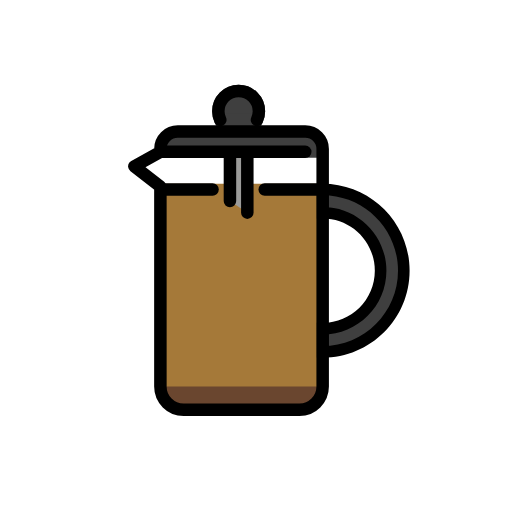
t = 0.00 s
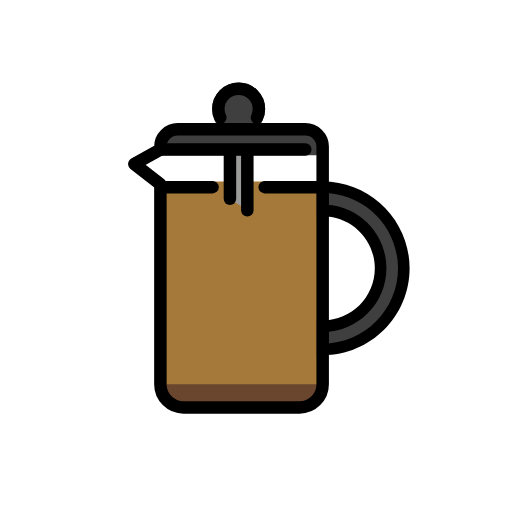
t = 0.48 s
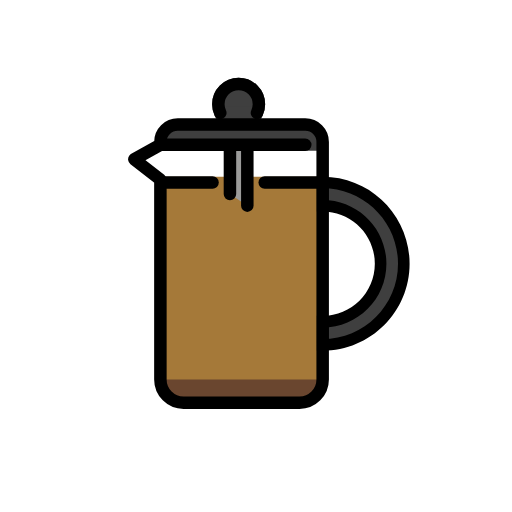
t = 1.43 s
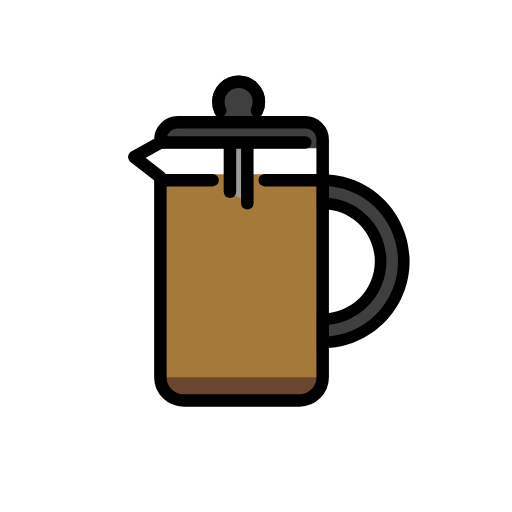
t = 1.90 s
t = 2.38 s: frame unchanged from t = 1.43 s, image omitted
t = 3.33 s: frame unchanged from t = 0.48 s, image omitted

The animated SVG that drew these frames (rendered in a browser with its animation timeline set to each time). Animation: 1 SMIL element (animateTransform=1); one cycle of 3.80 s, repeats indefinitely.

<?xml version='1.0' encoding='utf-8'?>
<svg xmlns="http://www.w3.org/2000/svg" id="emoji" viewBox="-5 -5 82 82" width="200" height="200" role="img">
  <title>OpenMoji: french press</title><g><g id="color">
    <path fill="#fff" d="m47.281,29.927h.3973c4.5794,0,8.2973,3.7179,8.2973,8.2973v.2584c0,4.7263-3.8371,8.5634-8.5634,8.5634h-.1313v-17.1192h0Z" />
    <path fill="#fff" d="m20.6878,19.7845h25.9889v5.5691h-25.0607l-4.6409-3.7127,3.7127-1.8564Z" />
    <path fill="#a57939" fill-rule="evenodd" d="m46.6767,24.4253v32.4861c0,2.0504-1.6623,3.7127-3.7127,3.7127h-18.5635c-2.0504,0-3.7127-1.6623-3.7127-3.7127V24.4253h25.9889Z" />
    <path fill="#3f3f3f" d="m33.2182,9.5745c-1.7942,0-3.2486,1.4545-3.2486,3.2486,0,.4982.1121.9703.3126,1.3923h5.872c.2005-.422.3126-.894.3126-1.3923,0-1.7942-1.4545-3.2486-3.2486-3.2486Z" />
    <path fill="#9b9b9a" d="m31.8259,19.3204h2.7845v9.7458l-2.7845-1.8564v-7.8895Z" />
    <path fill="#3f3f3f" fill-rule="evenodd" d="m46.6767,20.2486v-1.3923c0-1.5379-1.2466-2.7845-2.7845-2.7845h-20.4199c-1.5379,0-2.7845,1.2466-2.7845,2.7845v1.3923h25.9889Z" />
    <path fill="#6a462f" fill-rule="evenodd" d="m46.6767,56.9115h-25.9889c0,2.0504,1.6623,3.7127,3.7127,3.7127h18.5635c2.0504,0,3.7127-1.6623,3.7127-3.7127Z" />
    <path fill="#3f3f3f" fill-rule="evenodd" d="m46.6767,47.6297v3.7127c7.1766,0,12.9945-5.8178,12.9945-12.9945s-5.8178-12.9945-12.9945-12.9945v3.7127c5.1261,0,9.2818,4.1556,9.2818,9.2818s-4.1556,9.2818-9.2818,9.2818Z" />
    <path fill="none" stroke="#3f3f3f" stroke-linecap="round" stroke-width="2" d="m33.2182,9.5745c-1.7942,0-3.2486,1.4545-3.2486,3.2486,0,.4982.1121.9703.3126,1.3923h5.872c.2005-.422.3126-.894.3126-1.3923,0-1.7942-1.4545-3.2486-3.2486-3.2486Z" />
  </g>
  <g id="line">
    <g id="line_2">
      <path fill="none" stroke="#000" stroke-linejoin="round" stroke-width="2" d="m20.6878,18.8563c0-1.5379,1.2466-2.7845,2.7845-2.7845h20.4199c1.5379,0,2.7845,1.2466,2.7845,2.7845v38.0552c0,2.0504-1.6623,3.7127-3.7127,3.7127h-18.5635c-2.0504,0-3.7127-1.6623-3.7127-3.7127V24.8894l-4.1768-3.2486,4.1768-2.3204v-.4641Z" />
    </g>
    <path d="m46.6767,51.3424h-.9282v.9282h.9282v-.9282Zm0-3.7127v-.9282h-.9282v.9282h.9282Zm0-22.2762v-.9282h-.9282v.9282h.9282Zm0,3.7127h-.9282v.9282h.9282v-.9282Zm.9282,22.2762v-3.7127h-1.8564v3.7127h1.8564Zm11.1381-12.9945c0,6.664-5.4023,12.0663-12.0663,12.0663v1.8564c7.6893,0,13.9226-6.2333,13.9226-13.9226h-1.8564Zm-12.0663-12.0663c6.664,0,12.0663,5.4023,12.0663,12.0663h1.8564c0-7.6893-6.2333-13.9226-13.9226-13.9226v1.8564Zm.9282,2.7845v-3.7127h-1.8564v3.7127h1.8564Zm-.9282.9282c4.6136,0,8.3536,3.74,8.3536,8.3536h1.8564c0-5.6388-4.5712-10.2099-10.2099-10.2099v1.8564Zm8.3536,8.3536c0,4.6136-3.74,8.3536-8.3536,8.3536v1.8564c5.6388,0,10.2099-4.5712,10.2099-10.2099h-1.8564Z" />
    <path fill="none" stroke="#000" stroke-linecap="round" stroke-width="2" d="m20.6878,19.3204h23.2044" />
    <path fill="none" stroke="#000" stroke-linecap="round" stroke-width="2" d="m30.2822,14.2154c-.2005-.422-.3126-.894-.3126-1.3923,0-1.7942,1.4545-3.2486,3.2486-3.2486s3.2486,1.4545,3.2486,3.2486c0,.4982-.1121.9703-.3126,1.3923" />
    <path fill="none" stroke="#000" stroke-linecap="round" stroke-width="2" d="m31.8259,19.7845v7.4254" />
    <line x1="34.6104" x2="34.6104" y1="19.7845" y2="29.0662" fill="none" stroke="#000" stroke-linecap="round" stroke-width="2" />
    <line x1="21.616" x2="29.0414" y1="25.3535" y2="25.3535" fill="none" stroke="#000" stroke-linecap="round" stroke-width="2" />
    <path fill="none" stroke="#000" stroke-linecap="round" stroke-width="2" d="m37.395,25.3535h9.2818" />
  </g>
<animateTransform attributeName="transform" type="translate" values="0 0;0 -1.5;0 0" dur="3.8s" repeatCount="indefinite" /></g></svg>
